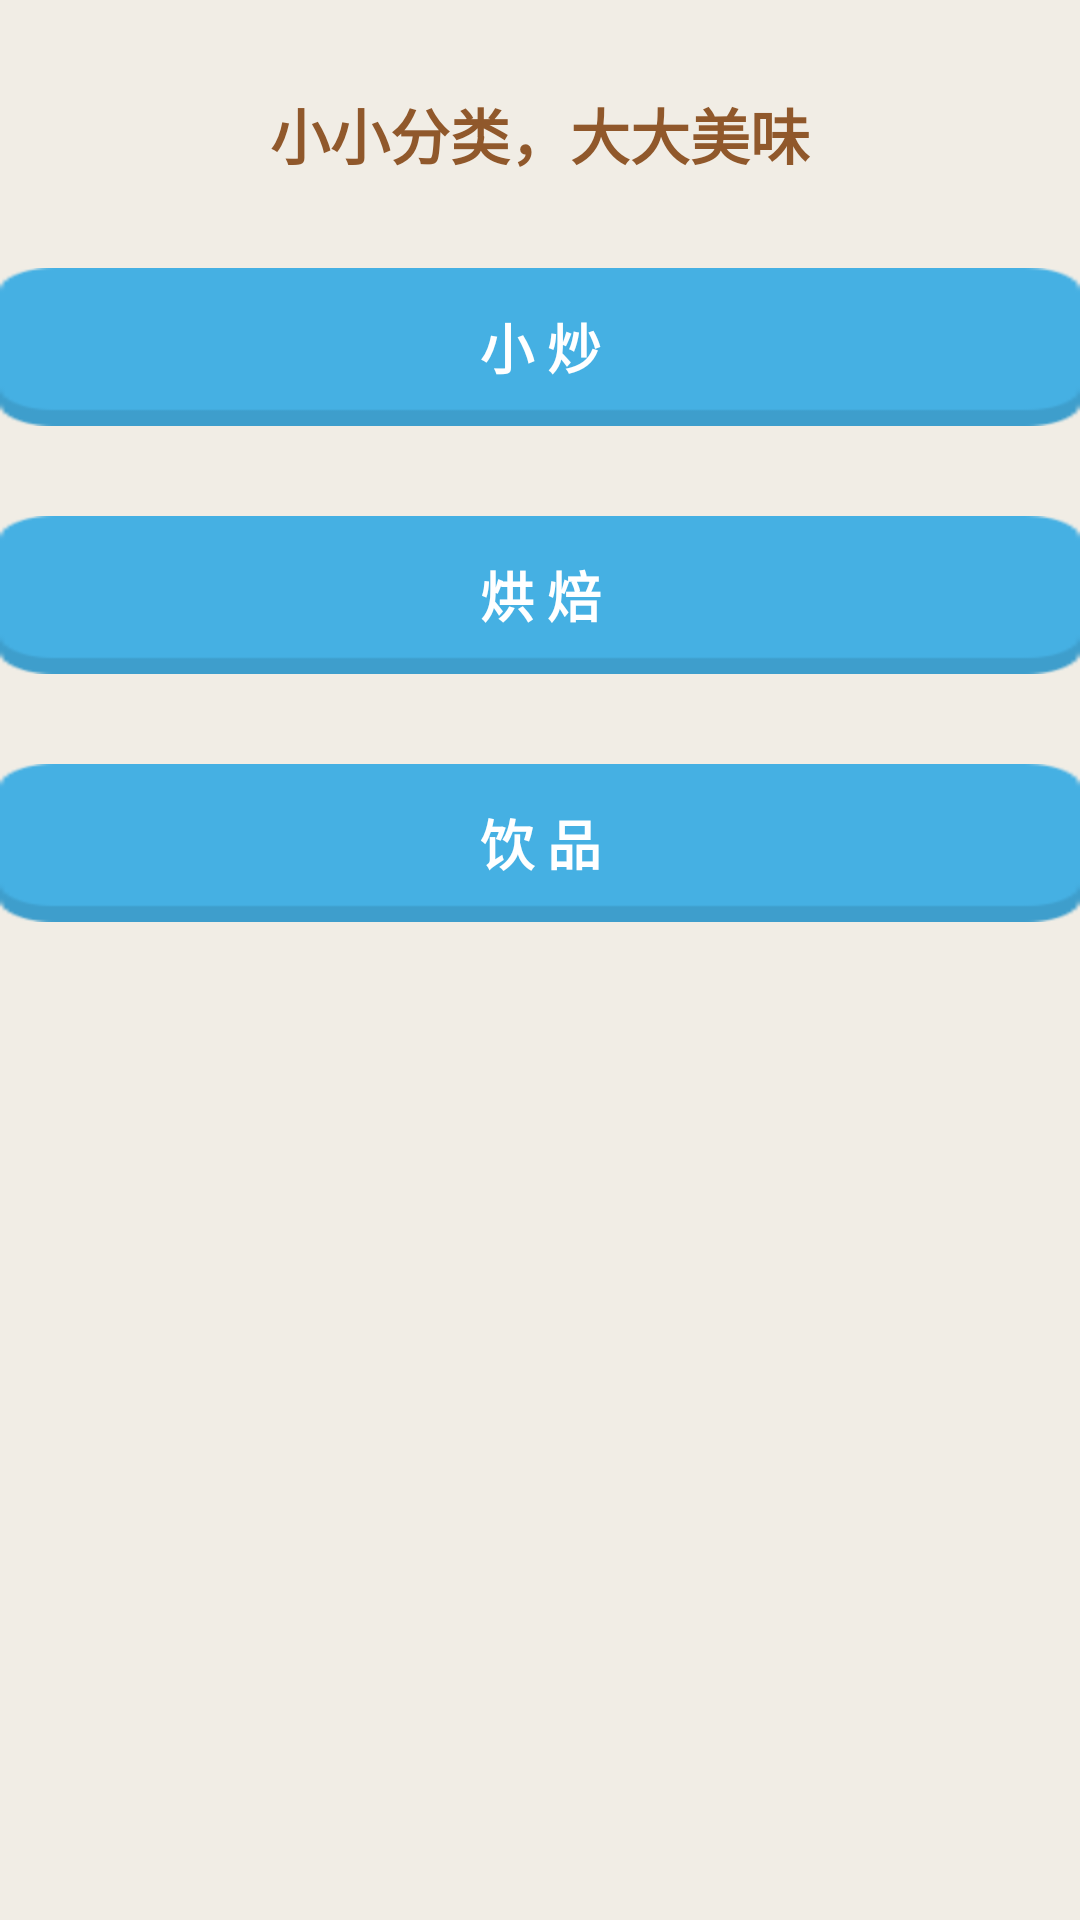

Reconstruct the res/layout file that produces this screen, plus the resources it refers to.
<!-- AndroidManifest.xml: application theme AppTheme -->
<!-- res/layout/menu_fragment.xml -->
<?xml version="1.0" encoding="utf-8"?>
<LinearLayout xmlns:android="http://schemas.android.com/apk/res/android"
    xmlns:tools="http://schemas.android.com/tools"
    android:layout_width="match_parent"
    android:layout_height="match_parent"
    android:background="@color/menubackgroud"
    android:orientation="vertical"
    android:paddingBottom="@dimen/activity_vertical_margin"
    android:paddingLeft="@dimen/activity_horizontal_margin"
    android:paddingRight="@dimen/activity_horizontal_margin"
    android:paddingTop="@dimen/activity_vertical_margin"
    tools:context=".MainActivity" >

    <TextView
        android:layout_width="match_parent"
        android:layout_height="wrap_content"
        android:layout_marginTop="30dp"
        android:gravity="center"
        android:text="小小分类，大大美味"
        android:textColor="@color/menutitle"
        android:textStyle="bold"
        android:textSize="20sp" />

    <Button
        android:layout_width="match_parent"
        android:layout_height="wrap_content"
        android:layout_marginTop="30dp"
        android:background="@drawable/bule_button_background"
        android:text="小 炒"
        android:textStyle="bold"
        android:textColor="@color/white" >
    </Button>

    <Button
        android:layout_width="match_parent"
        android:layout_height="wrap_content"
        android:layout_marginTop="30dp"
        android:textStyle="bold"
        android:background="@drawable/bule_button_background"
        android:text="烘 焙"
        android:textColor="@color/white" >
    </Button>

    <Button
        android:layout_width="match_parent"
        android:layout_height="wrap_content"
        android:layout_marginTop="30dp"
        android:textStyle="bold"
        android:background="@drawable/bule_button_background"
        android:text="饮 品"
        android:textColor="@color/white" >
    </Button>

</LinearLayout>
<!-- resources referenced by this layout -->
<resources>
  <color name="menubackgroud">#f1ede5</color>
  <color name="menutitle">#90582b</color>
  <color name="white">#FFFFFF</color>
  <!-- drawable bule_button_background: png bitmap (drawable-hdpi, 3528 bytes) -->
  <style name="AppTheme" parent="AppBaseTheme">
          
          <item name="android:windowNoTitle">true</item>
      </style>
  <style name="AppBaseTheme" parent="android:Theme.Holo.Light">
          
      </style>
</resources>
